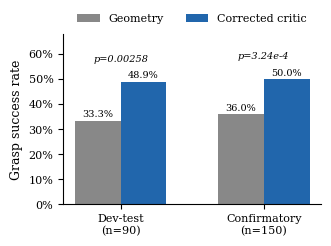
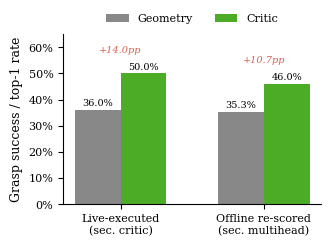

Generate these figures, in order, with matplotlib:
#!/usr/bin/env python3
"""
Generate F1 and F4 for paper_tro.tex sec:critic / sec:multihead (the two
remaining "nice-to-have" visual-polish items from
results/risk_gated_vla/FIGURE_CHECKLIST_sec4.5_4.6.md -- all essential
tables are already in the paper as LaTeX tables; these are the plots).

F1: geometry vs. corrected critic, dev-test and confirmatory batches
    (tab:critic_results's numbers, as a bar chart).
F4: live-executed (sec:critic) vs. offline re-scored (sec:multihead)
    consistency on the confirmatory batch -- visually reinforces the
    paper's own repeated warning that these are two different,
    complementary measurements, not to be pooled.

All numbers below are sourced directly from paper_tro.tex's own already-
verified tab:critic_results and tab:multihead_vs_geom (cross-checked
against results/risk_gated_vla/final_report.md and
phase1/multitask_outcome_critic/C3_RESULT.md) -- no new computation, just
plotting confirmed numbers.

Saves to figures/ as PDF (IEEE-compliant embedded fonts).
"""
import os

import matplotlib
matplotlib.use("Agg")
import matplotlib.pyplot as plt
import numpy as np

os.makedirs("figures", exist_ok=True)

plt.rcParams.update({
    "font.family": "serif",
    "font.size": 10,
    "axes.titlesize": 10,
    "axes.labelsize": 9,
    "xtick.labelsize": 8,
    "ytick.labelsize": 8,
    "legend.fontsize": 8,
    "figure.dpi": 150,
    "pdf.fonttype": 42,
    "ps.fonttype": 42,
})

BLUE = "#2166ac"
RED = "#d6604d"
GRAY = "#888888"
GREEN = "#4dac26"

# ═══════════════════════════════════════════════════════════════════════
# F1: geometry vs. corrected critic, live-executed, both batches
# (tab:critic_results)
# ═══════════════════════════════════════════════════════════════════════
batches = ["Dev-test\n(n=90)", "Confirmatory\n(n=150)"]
geometry = [30 / 90 * 100, 54 / 150 * 100]
critic = [44 / 90 * 100, 75 / 150 * 100]
pvals = ["p=0.00258", "p=3.24e-4"]

fig, ax = plt.subplots(figsize=(3.4, 2.6))
x = np.arange(len(batches))
width = 0.32
b1 = ax.bar(x - width / 2, geometry, width, label="Geometry", color=GRAY)
b2 = ax.bar(x + width / 2, critic, width, label="Corrected critic", color=BLUE)

for i, (g, c, p) in enumerate(zip(geometry, critic, pvals)):
    ax.text(x[i] - width / 2, g + 1.5, f"{g:.1f}%", ha="center", fontsize=7)
    ax.text(x[i] + width / 2, c + 1.5, f"{c:.1f}%", ha="center", fontsize=7)
    ax.text(x[i], max(g, c) + 8, p, ha="center", fontsize=7, style="italic")

ax.set_ylabel("Grasp success rate")
ax.set_xticks(x)
ax.set_xticklabels(batches)
ax.set_ylim(0, 68)
ax.yaxis.set_major_formatter(lambda v, _: f"{int(v)}%")
ax.legend(loc="lower center", bbox_to_anchor=(0.5, 1.0), ncol=2, frameon=False)
ax.spines[["top", "right"]].set_visible(False)
fig.tight_layout()
fig.savefig("figures/fig_critic_results.pdf")
plt.close(fig)

# ═══════════════════════════════════════════════════════════════════════
# F4: live-executed vs. offline re-scored, confirmatory batch only
# (tab:critic_results row 2 vs. tab:multihead_vs_geom pooled row) --
# same confirmatory scene population, two different, complementary
# measurement methods. NOT pooled/averaged -- shown side by side.
# ═══════════════════════════════════════════════════════════════════════
methods = ["Live-executed\n(sec. critic)", "Offline re-scored\n(sec. multihead)"]
geometry2 = [54 / 150 * 100, 35.3]
critic2 = [75 / 150 * 100, 46.0]
deltas = ["+14.0pp", "+10.7pp"]

fig, ax = plt.subplots(figsize=(3.4, 2.6))
x = np.arange(len(methods))
width = 0.32
ax.bar(x - width / 2, geometry2, width, label="Geometry", color=GRAY)
ax.bar(x + width / 2, critic2, width, label="Critic", color=GREEN)

for i, (g, c, d) in enumerate(zip(geometry2, critic2, deltas)):
    ax.text(x[i] - width / 2, g + 1.5, f"{g:.1f}%", ha="center", fontsize=7)
    ax.text(x[i] + width / 2, c + 1.5, f"{c:.1f}%", ha="center", fontsize=7)
    ax.text(x[i], max(g, c) + 8, d, ha="center", fontsize=7, style="italic", color=RED)

ax.set_ylabel("Grasp success / top-1 rate")
ax.set_xticks(x)
ax.set_xticklabels(methods)
ax.set_ylim(0, 65)
ax.yaxis.set_major_formatter(lambda v, _: f"{int(v)}%")
ax.legend(loc="lower center", bbox_to_anchor=(0.5, 1.0), ncol=2, frameon=False)
ax.spines[["top", "right"]].set_visible(False)
fig.tight_layout()
fig.savefig("figures/fig_offline_vs_live_consistency.pdf")
plt.close(fig)

print("Wrote figures/fig_critic_results.pdf")
print("Wrote figures/fig_offline_vs_live_consistency.pdf")
